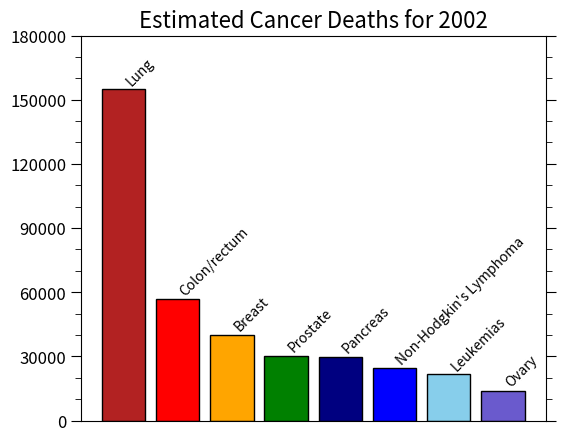
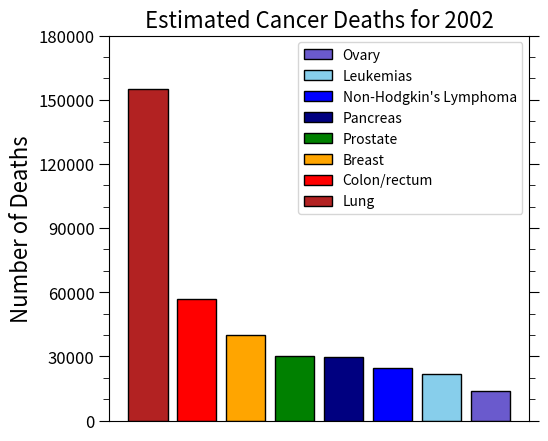

Write Python code to recreate these figures, in order.
"""
NCL_bar_7.py
===============
Concepts illustrated:
  - Drawing filled bars
  - Filling the bars in a bar plot with different colors
  - Setting the minimum/maximum value of the Y axis in a bar plot
  - Adding text to a plot
  - Rotating text 45 degrees
  - Drawing a custom legend

This Python script reproduces the NCL plot script found here:  https://www.ncl.ucar.edu/Applications/Scripts/bar_7.ncl
"""

###############################################################################
# Import the necessary python libraries
import matplotlib.pyplot as plt
from matplotlib.ticker import MultipleLocator


###############################################################################
# Create the plot data
x = [1, 2, 3, 4, 5, 6, 7, 8]
data = [154900, 56600, 40000, 30200, 29700, 24400, 21700, 13900]
labels = ['Lung', 'Colon/rectum', 'Breast', 'Prostate', 'Pancreas',  
          'Non-Hodgkin\'s Lymphoma', 'Leukemias', 'Ovary']

###############################################################################
# Create the custom color list.
color_list = ['firebrick', 'red', 'orange', 'green', 'navy', 'blue', 'skyblue', 'slateblue']

###############################################################################
# Specify some plot settings.

# Title settings
title = 'Estimated Cancer Deaths for 2002'
title_fontsize = 16

# Axis Settings
plot_y_max = 180_000

# Tick Settings
major_tick_spacing = 30_000
minor_tick_spacing = 10_000
tick_label_fontsize = 12
tick_length_multiplier = 2

# Label Settings
label_rotation = 45
label_y_offset = 2000

###############################################################################
# Create the first bar chart.

# Figure size is (width, height) inches.
plt.figure(1, figsize=(6, 5))

plt.bar(x, data, color=color_list, edgecolor='black')
plt.title(title, fontsize=title_fontsize)

# Add a rotated label to each bar.
for k, label in enumerate(labels):
    plt.text(x[k], data[k]+label_y_offset, label, rotation=label_rotation)


# Draw ticks on three sides of the plot.  Suppress tick labels on the bottom.
plt.tick_params(which='both', top=True, right=True, left=True, bottom=False, labelsize=tick_label_fontsize)
plt.xticks([], [])

# Set the tick spacing and limits for the Y axis.
ax = plt.gca()
ax.yaxis.set_major_locator(MultipleLocator(major_tick_spacing))
ax.yaxis.set_minor_locator(MultipleLocator(minor_tick_spacing))

# Increase the tick mark lengths by some factor.
y_major_tick_length = plt.rcParams["ytick.major.size"]
y_minor_tick_length = plt.rcParams["ytick.minor.size"]
plt.tick_params(which='major', length=y_major_tick_length * tick_length_multiplier)
plt.tick_params(which='minor', length=y_minor_tick_length * tick_length_multiplier)

# Set the limits for the Y axis.
plt.ylim(top=plot_y_max)

# Draw plot on the screen.
plt.show()


###############################################################################
# Create the second bar chart with a legend.


## NOTE: you may need to close the first figure window to see the second figure.
# Figure size is (width, height) inches.
plt.figure(2, figsize=(6, 5))

bar_handle = plt.bar(x, data, color=color_list, edgecolor='black')
plt.ylabel("Number of Deaths", fontsize=16)
plt.title(title, fontsize=title_fontsize)

# Reverse the legend ordering to match NCL.
bars_reversed = bar_handle[::-1]
labels_reversed = labels[::-1]

# Add the legend.
plt.legend(bars_reversed, labels_reversed)

# Draw ticks on three sides of the plot.  Suppress tick labels on the bottom.
plt.tick_params(which='both', top=True, right=True, left=True, bottom=False, labelsize=tick_label_fontsize)
plt.xticks([], [])

# Set the tick spacing and limits for the Y axis.
ax = plt.gca()
ax.yaxis.set_major_locator(MultipleLocator(major_tick_spacing))
ax.yaxis.set_minor_locator(MultipleLocator(minor_tick_spacing))

# Increase the tick mark lengths by some factor.
y_major_tick_length = plt.rcParams["ytick.major.size"]
y_minor_tick_length = plt.rcParams["ytick.minor.size"]
plt.tick_params(which='major', length=y_major_tick_length * tick_length_multiplier)
plt.tick_params(which='minor', length=y_minor_tick_length * tick_length_multiplier)

# Set the limits for the Y axis.
plt.ylim(top=plot_y_max)

# Move the figure left border, so Y Label appears without manually adjusting the viewport.
plt.subplots_adjust(left=0.2)

# Draw plot on the screen.
plt.show()
